Image classification data set "CNN_cropfield" (LinhVu1027/DeepLearning-BasicImageClassification-Numpy-Tensorflow on GitHub). Class labels (3): lua co de, lua nga, lua tot.

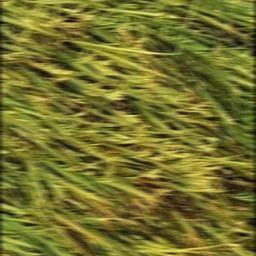
Label: lua nga

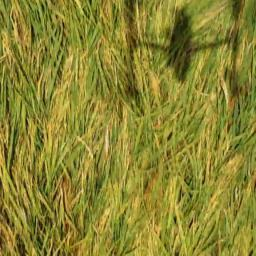
Label: lua nga

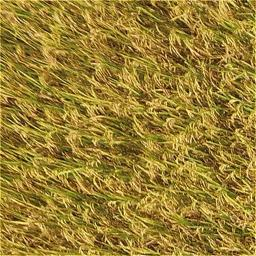
Label: lua tot

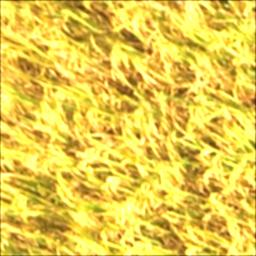
Label: lua tot

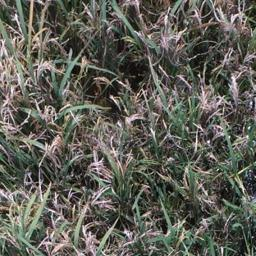
Label: lua co de

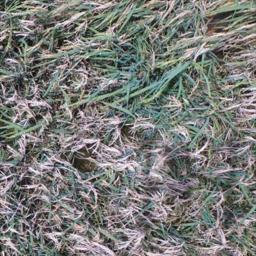
Label: lua co de
